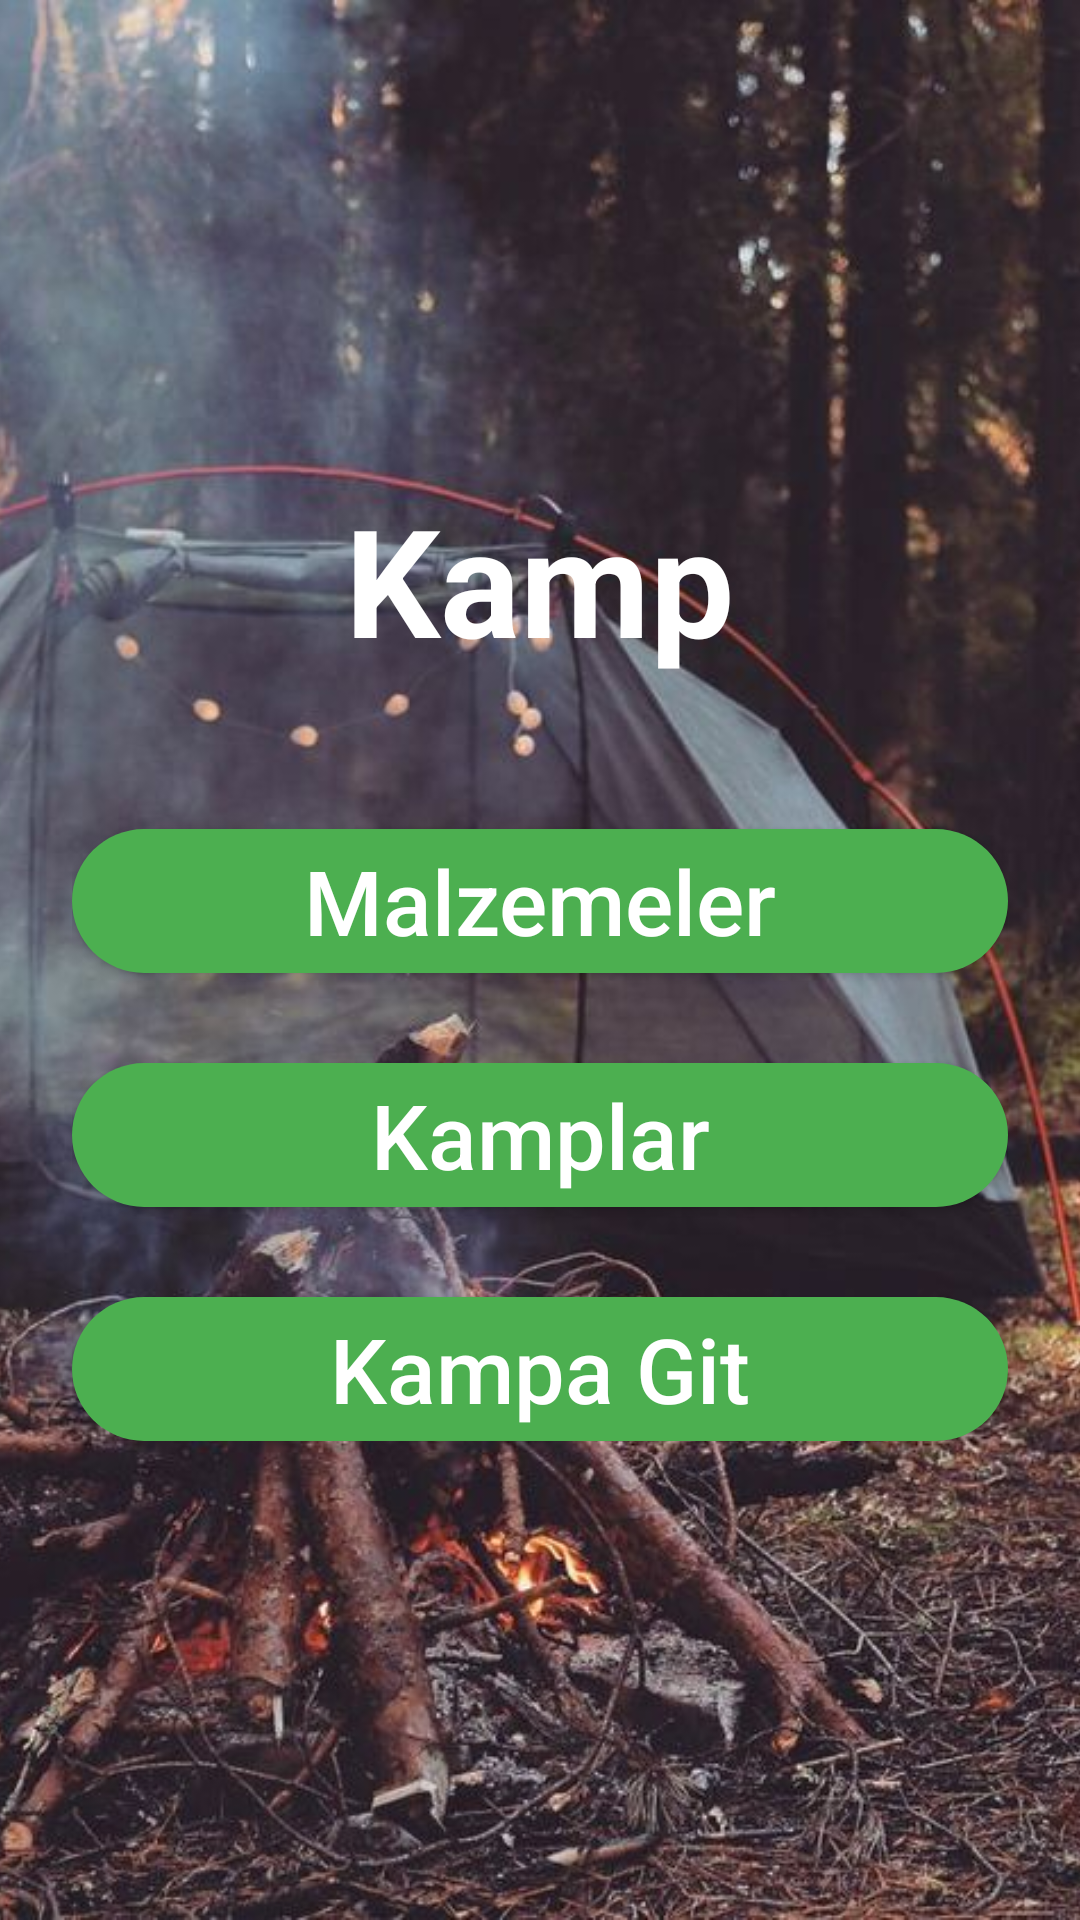

Produce the Android XML layout that renders to this screen, including the resource entries it uses.
<!-- AndroidManifest.xml: activity theme AppTheme.NoActionBar -->
<!-- res/layout/activity_main.xml -->
<?xml version="1.0" encoding="utf-8"?>
<androidx.constraintlayout.widget.ConstraintLayout xmlns:android="http://schemas.android.com/apk/res/android"
    xmlns:app="http://schemas.android.com/apk/res-auto"
    xmlns:tools="http://schemas.android.com/tools"
    android:layout_width="match_parent"
    android:layout_height="match_parent"
    tools:context=".MainActivity">


    <ImageView
        android:layout_width="match_parent"
        android:layout_height="match_parent"
        android:scaleType="centerCrop"
        android:src="@drawable/bg1"/>

   <androidx.core.widget.NestedScrollView

       android:layout_width="match_parent"
       android:layout_height="match_parent">
       <LinearLayout
           android:padding="24sp"
           android:layout_width="match_parent"
           android:layout_height="match_parent"
           android:gravity="center"
           android:layout_gravity="center"
           android:orientation="vertical">

           <TextView
               android:layout_width="wrap_content"
               android:layout_height="wrap_content"
               android:text="@string/app_name"
               android:textSize="50sp"
               android:textColor="#fff"
               android:textStyle="bold"/>


           <Space
               android:layout_width="match_parent"
               android:layout_height="50dp"/>
           <Button
               android:id="@+id/malzemeler"
               android:layout_width="match_parent"
               android:layout_height="wrap_content"
               style="@style/PrimaryButtonStyle"
               android:text="Malzemeler"
               android:textSize="30sp"
               />

           <Space
               android:layout_width="match_parent"
               android:layout_height="30dp"/>
           <Button
               android:id="@+id/kamplar"
               android:layout_width="match_parent"
               android:layout_height="wrap_content"
               style="@style/PrimaryButtonStyle"
               android:text="Kamplar"
               android:textSize="30sp"/>

           <Space
               android:layout_width="match_parent"
               android:layout_height="30dp"
               />
           <Button
               android:id="@+id/kampaGit"
               android:layout_width="match_parent"
               android:layout_height="wrap_content"
               style="@style/PrimaryButtonStyle"
               android:text="Kampa Git"
               android:textSize="30sp"/>
       </LinearLayout>
   </androidx.core.widget.NestedScrollView>
</androidx.constraintlayout.widget.ConstraintLayout>
<!-- resources referenced by this layout -->
<resources>
  <!-- drawable bg1: jpg bitmap (drawable, 88294 bytes) -->
  <string name="app_name">Kamp</string>
  <style name="PrimaryButtonStyle" parent="Widget.AppCompat.Button">
          <item name="android:background">@drawable/button_bg</item>
          <item name="android:elevation">0dp</item>
          <item name="elevation">0dp</item>
          <item name="android:shadowColor">@android:color/transparent</item>
          <item name="android:textAllCaps">false</item>
          <item name="android:textColor">@color/beyaz</item>
      </style>
  <style name="AppTheme.NoActionBar" parent="AppTheme">
          <item name="windowActionBar">false</item>
          <item name="windowNoTitle">true</item>
      </style>
  <!-- drawable button_bg (drawable) -->
  <?xml version="1.0" encoding="utf-8"?>
  <shape xmlns:android="http://schemas.android.com/apk/res/android"
      android:shape="rectangle">
      <solid android:color="@color/yesil" />
      <corners android:radius="24dp" />
  </shape>
  <color name="beyaz">#FFFFFF</color>
  <style name="AppTheme" parent="Theme.AppCompat.Light">
  
  
  
      </style>
  <color name="yesil">#4CAF50</color>
</resources>
